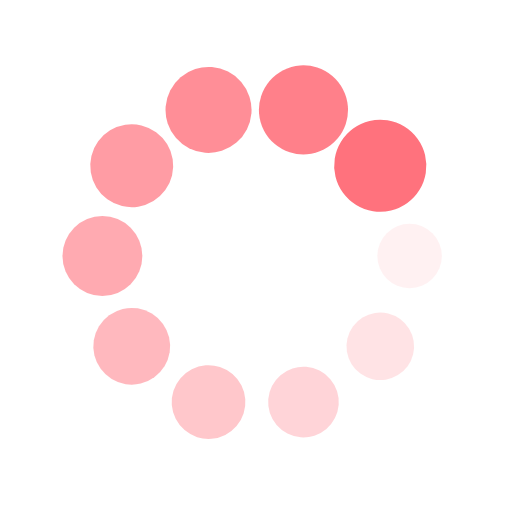
t = 0.00 s
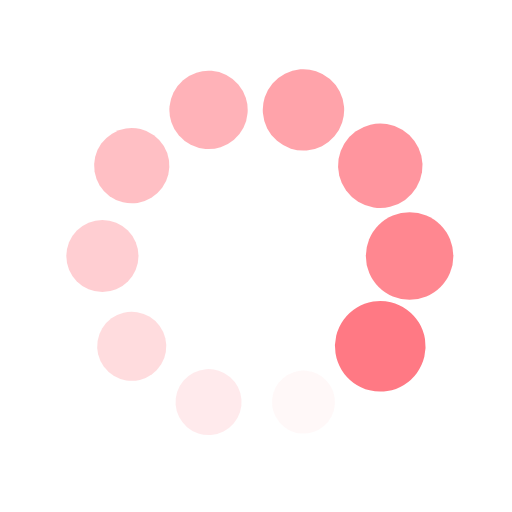
t = 0.25 s
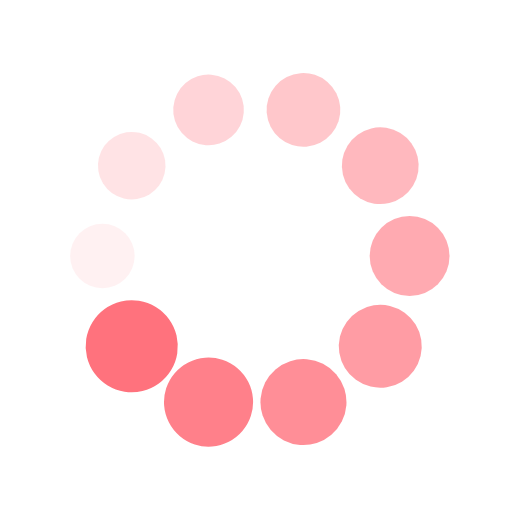
t = 0.50 s
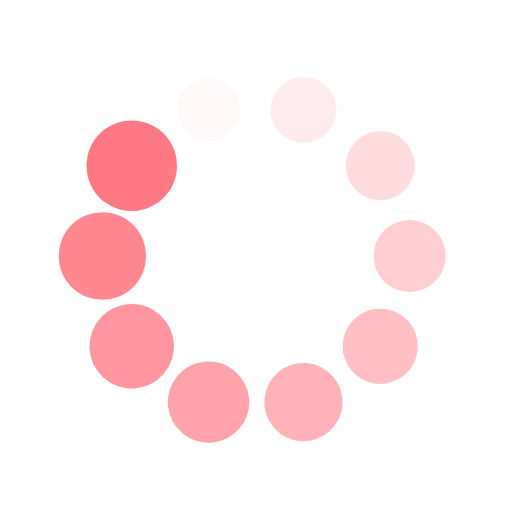
t = 0.75 s

The animated SVG that drew these frames (rendered in a browser with its animation timeline set to each time). Animation: 20 SMIL elements (animate=10,animateTransform=10); one cycle of 1.00 s, repeats indefinitely.

<?xml version="1.0" encoding="utf-8"?>
<svg xmlns="http://www.w3.org/2000/svg" xmlns:xlink="http://www.w3.org/1999/xlink" style="margin: auto; background: rgb(255, 255, 255); display: block; shape-rendering: auto;" width="200px" height="200px" viewBox="0 0 100 100" preserveAspectRatio="xMidYMid">
<g transform="translate(80,50)">
<g transform="rotate(0)">
<circle cx="0" cy="0" r="6" fill="#ff727d" fill-opacity="1">
  <animateTransform attributeName="transform" type="scale" begin="-0.9s" values="1.5 1.5;1 1" keyTimes="0;1" dur="1s" repeatCount="indefinite"></animateTransform>
  <animate attributeName="fill-opacity" keyTimes="0;1" dur="1s" repeatCount="indefinite" values="1;0" begin="-0.9s"></animate>
</circle>
</g>
</g><g transform="translate(74.27050983124843,67.6335575687742)">
<g transform="rotate(36)">
<circle cx="0" cy="0" r="6" fill="#ff727d" fill-opacity="0.9">
  <animateTransform attributeName="transform" type="scale" begin="-0.8s" values="1.5 1.5;1 1" keyTimes="0;1" dur="1s" repeatCount="indefinite"></animateTransform>
  <animate attributeName="fill-opacity" keyTimes="0;1" dur="1s" repeatCount="indefinite" values="1;0" begin="-0.8s"></animate>
</circle>
</g>
</g><g transform="translate(59.270509831248425,78.53169548885461)">
<g transform="rotate(72)">
<circle cx="0" cy="0" r="6" fill="#ff727d" fill-opacity="0.8">
  <animateTransform attributeName="transform" type="scale" begin="-0.7s" values="1.5 1.5;1 1" keyTimes="0;1" dur="1s" repeatCount="indefinite"></animateTransform>
  <animate attributeName="fill-opacity" keyTimes="0;1" dur="1s" repeatCount="indefinite" values="1;0" begin="-0.7s"></animate>
</circle>
</g>
</g><g transform="translate(40.72949016875158,78.53169548885461)">
<g transform="rotate(108)">
<circle cx="0" cy="0" r="6" fill="#ff727d" fill-opacity="0.7">
  <animateTransform attributeName="transform" type="scale" begin="-0.6s" values="1.5 1.5;1 1" keyTimes="0;1" dur="1s" repeatCount="indefinite"></animateTransform>
  <animate attributeName="fill-opacity" keyTimes="0;1" dur="1s" repeatCount="indefinite" values="1;0" begin="-0.6s"></animate>
</circle>
</g>
</g><g transform="translate(25.72949016875158,67.6335575687742)">
<g transform="rotate(144)">
<circle cx="0" cy="0" r="6" fill="#ff727d" fill-opacity="0.6">
  <animateTransform attributeName="transform" type="scale" begin="-0.5s" values="1.5 1.5;1 1" keyTimes="0;1" dur="1s" repeatCount="indefinite"></animateTransform>
  <animate attributeName="fill-opacity" keyTimes="0;1" dur="1s" repeatCount="indefinite" values="1;0" begin="-0.5s"></animate>
</circle>
</g>
</g><g transform="translate(20,50.00000000000001)">
<g transform="rotate(180)">
<circle cx="0" cy="0" r="6" fill="#ff727d" fill-opacity="0.5">
  <animateTransform attributeName="transform" type="scale" begin="-0.4s" values="1.5 1.5;1 1" keyTimes="0;1" dur="1s" repeatCount="indefinite"></animateTransform>
  <animate attributeName="fill-opacity" keyTimes="0;1" dur="1s" repeatCount="indefinite" values="1;0" begin="-0.4s"></animate>
</circle>
</g>
</g><g transform="translate(25.729490168751575,32.366442431225806)">
<g transform="rotate(216)">
<circle cx="0" cy="0" r="6" fill="#ff727d" fill-opacity="0.4">
  <animateTransform attributeName="transform" type="scale" begin="-0.3s" values="1.5 1.5;1 1" keyTimes="0;1" dur="1s" repeatCount="indefinite"></animateTransform>
  <animate attributeName="fill-opacity" keyTimes="0;1" dur="1s" repeatCount="indefinite" values="1;0" begin="-0.3s"></animate>
</circle>
</g>
</g><g transform="translate(40.729490168751575,21.468304511145394)">
<g transform="rotate(252)">
<circle cx="0" cy="0" r="6" fill="#ff727d" fill-opacity="0.3">
  <animateTransform attributeName="transform" type="scale" begin="-0.2s" values="1.5 1.5;1 1" keyTimes="0;1" dur="1s" repeatCount="indefinite"></animateTransform>
  <animate attributeName="fill-opacity" keyTimes="0;1" dur="1s" repeatCount="indefinite" values="1;0" begin="-0.2s"></animate>
</circle>
</g>
</g><g transform="translate(59.27050983124842,21.46830451114539)">
<g transform="rotate(288)">
<circle cx="0" cy="0" r="6" fill="#ff727d" fill-opacity="0.2">
  <animateTransform attributeName="transform" type="scale" begin="-0.1s" values="1.5 1.5;1 1" keyTimes="0;1" dur="1s" repeatCount="indefinite"></animateTransform>
  <animate attributeName="fill-opacity" keyTimes="0;1" dur="1s" repeatCount="indefinite" values="1;0" begin="-0.1s"></animate>
</circle>
</g>
</g><g transform="translate(74.27050983124842,32.3664424312258)">
<g transform="rotate(324)">
<circle cx="0" cy="0" r="6" fill="#ff727d" fill-opacity="0.1">
  <animateTransform attributeName="transform" type="scale" begin="0s" values="1.5 1.5;1 1" keyTimes="0;1" dur="1s" repeatCount="indefinite"></animateTransform>
  <animate attributeName="fill-opacity" keyTimes="0;1" dur="1s" repeatCount="indefinite" values="1;0" begin="0s"></animate>
</circle>
</g>
</g>
<!-- [ldio] generated by https://loading.io/ --></svg>